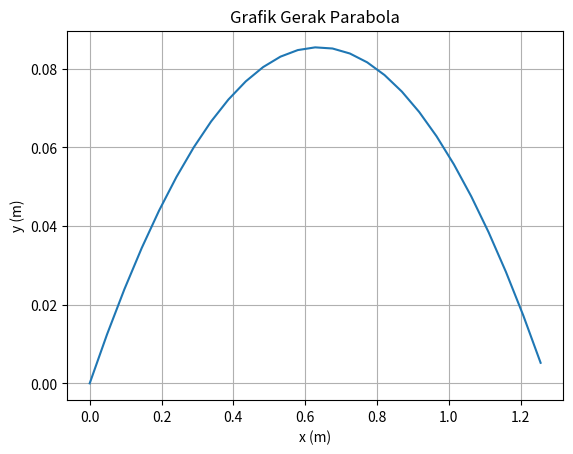

Reproduce this figure in Python.
import numpy as np
import matplotlib.pyplot as plt
alpha = np.radians(15)
g = 9.8
v0 = 5
v0x = v0*np.cos(alpha)
v0y = v0*np.sin(alpha)
X = ((v0**2)*np.sin(2*alpha))/(2*g)
print("Jarak Horizontal Maksimum = ",X," m")
Y = ((v0**2)*(np.sin(alpha)**2))/(2*g)
print("Jarak Vertikal Maksimum = ",Y," m")
T = (2*v0*np.sin(alpha))/g
print("Waktu Mencapai Jarak Horizontal Maksimum = ",T," s")
print("\n")
t = np.arange(0.0, T, 0.01)
y = v0y*t - 0.5*g*t**2
x = v0x*t
fig, ax = plt.subplots()
ax.plot(x, y)
ax.set(xlabel='x (m)', ylabel= 'y (m)', title='Grafik Gerak Parabola')
ax.grid()
plt.show()
